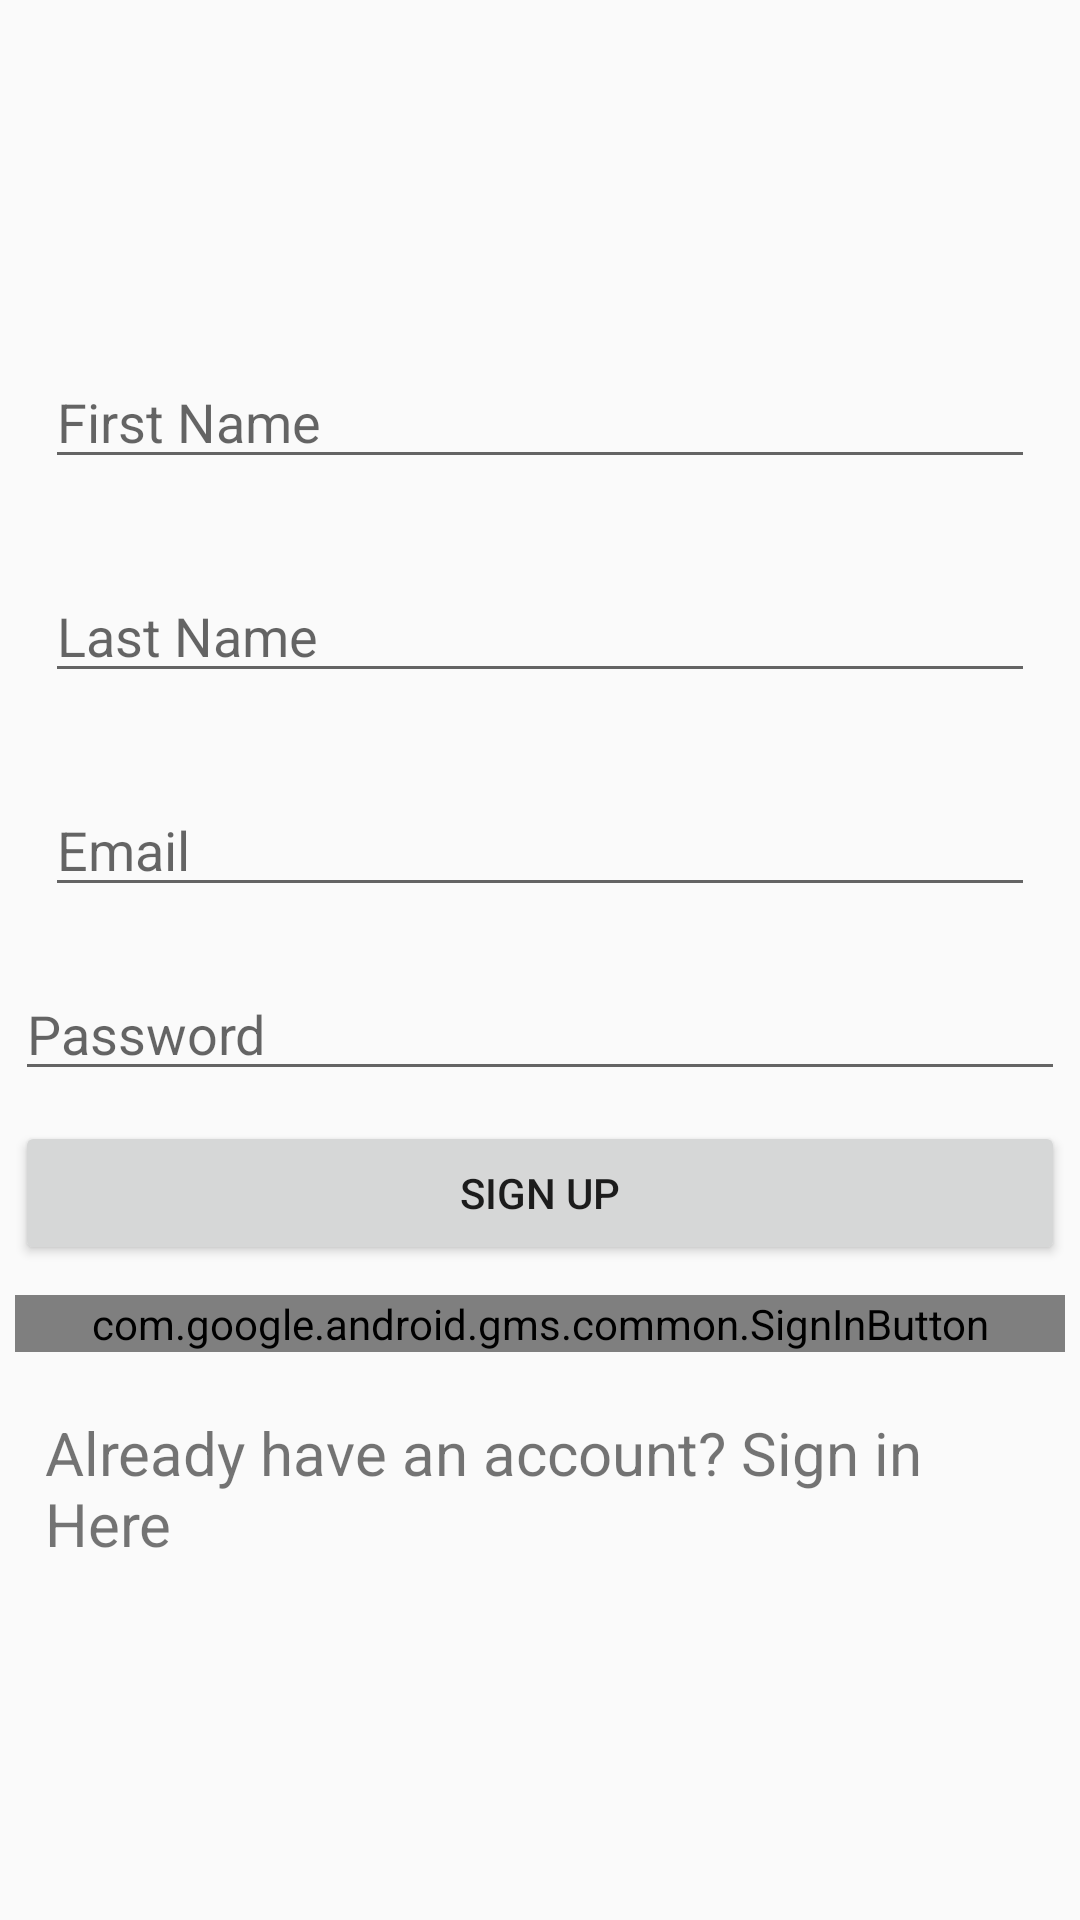

Here is an Android app screen rendered from its layout file. Give the layout XML and the strings, colors and styles it references.
<!-- AndroidManifest.xml: application theme AppTheme -->
<!-- res/layout/activity_main.xml -->
<?xml version="1.0" encoding="utf-8"?>
<LinearLayout xmlns:android="http://schemas.android.com/apk/res/android"
    android:layout_width="match_parent"
    android:layout_height="match_parent"
    android:gravity="center"
    android:orientation="vertical">

    <EditText
        android:id="@+id/etFirstName"
        android:layout_width="match_parent"
        android:layout_height="wrap_content"
        android:layout_margin="15dp"
        android:hint="First Name"

        />

    <EditText
        android:id="@+id/etLastName"
        android:layout_width="match_parent"
        android:layout_height="wrap_content"
        android:layout_margin="15dp"
        android:hint="Last Name"

        />

    <EditText
        android:id="@+id/etEmail"
        android:layout_width="match_parent"
        android:layout_height="wrap_content"
        android:layout_margin="15dp"
        android:hint="Email"
        android:inputType="textEmailAddress" />

    <EditText
        android:id="@+id/etPassword"
        android:layout_width="match_parent"
        android:layout_height="wrap_content"
        android:layout_margin="5dp"
        android:hint="Password"
        android:inputType="textPassword" />

    <Button
        android:id="@+id/btnSignUp"
        android:layout_width="match_parent"
        android:layout_height="wrap_content"
        android:layout_margin="5dp"
        android:text="Sign Up" />

    <com.google.android.gms.common.SignInButton
        android:id="@+id/login_with_google"
        android:layout_width="match_parent"
        android:layout_margin="5dp"

        android:layout_height="wrap_content" />

    <TextView
        android:id="@+id/tvSignIn"
        android:layout_width="match_parent"
        android:layout_height="wrap_content"
        android:layout_margin="15dp"
        android:text="Already have an account? Sign in Here"
        android:textSize="20dp" />
</LinearLayout>
<!-- resources referenced by this layout -->
<resources>
  <style name="AppTheme" parent="Theme.AppCompat.Light.NoActionBar">
          
          <item name="colorPrimary">@color/colorPrimary</item>
          <item name="colorPrimaryDark">@color/colorPrimaryDark</item>
          <item name="colorAccent">@color/colorAccent</item>
      </style>
  <!-- not gathered from this repository: default colours our renderer supplied (Android Studio template values) -->
  <color name="colorPrimary">#FF6200EE</color>
  <color name="colorPrimaryDark">#FF3700B3</color>
  <color name="colorAccent">#FF03DAC5</color>
</resources>
